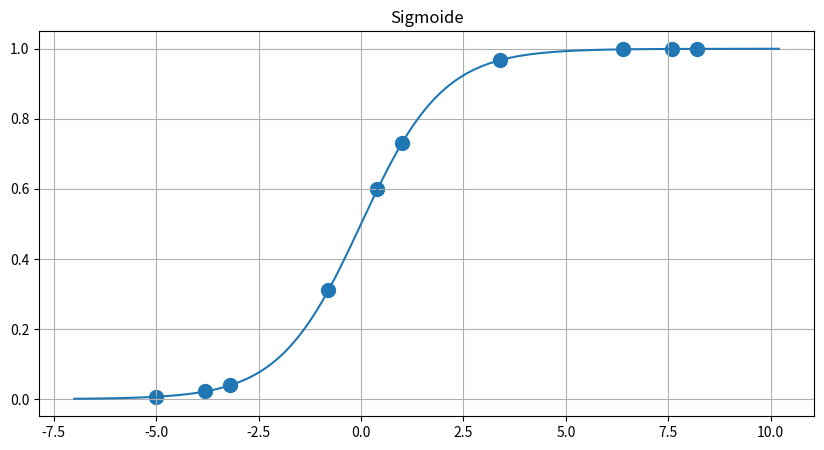
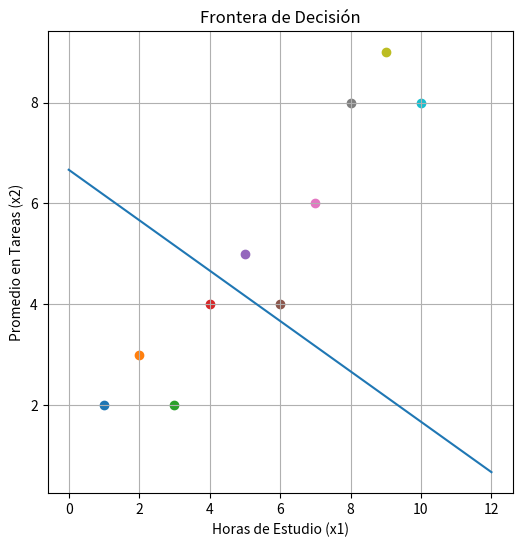

Reproduce these figures in Python, in order.
import numpy as np
import matplotlib.pyplot as plt

X = np.array([
    [1, 2],
    [2, 3],
    [3, 2],
    [4, 4],
    [5, 5],
    [6, 4],
    [7, 6],
    [8, 8],
    [9, 9],
    [10, 8]
])

Y = np.array([0, 0, 0, 0, 0, 1, 1, 1, 1, 1])

w = np.array([0.6, 1.2])
b = -8.0

z = np.dot(X, w) + b
probabilidad = 1 / (1 + np.exp(-z))
prediccion = (probabilidad >= 0.5).astype(int)

print("z:", z)
print("Probabilidades:", probabilidad)
print("Predicción:", prediccion)

plt.figure(figsize=(10, 5))
z_limites = np.linspace(z.min() - 2, z.max() + 2, 200)
sigmoide = 1 / (1 + np.exp(-z_limites))

plt.plot(z_limites, sigmoide)
plt.scatter(z, probabilidad, s=100)
plt.grid(True)
plt.title("Sigmoide")
plt.show()

x_vals = np.linspace(0, 12, 100)
y_vals = (8 - 0.6 * x_vals) / 1.2

plt.figure(figsize=(6,6))
plt.plot(x_vals, y_vals)

for i in range(len(X)):
    plt.scatter(X[i,0], X[i,1])

plt.xlabel("Horas de Estudio (x1)")
plt.ylabel("Promedio en Tareas (x2)")
plt.title("Frontera de Decisión")
plt.grid(True)
plt.show()
